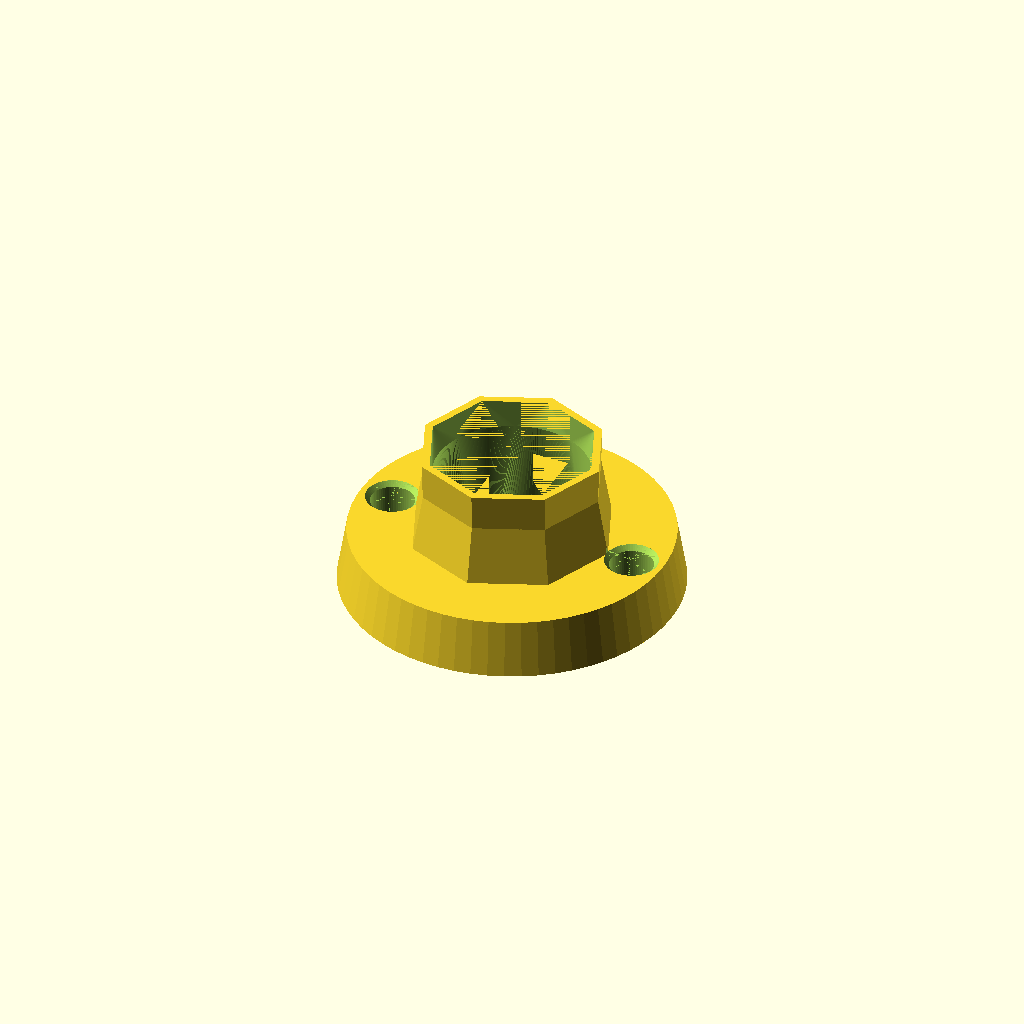
Cell 1: the model at its default parameters.
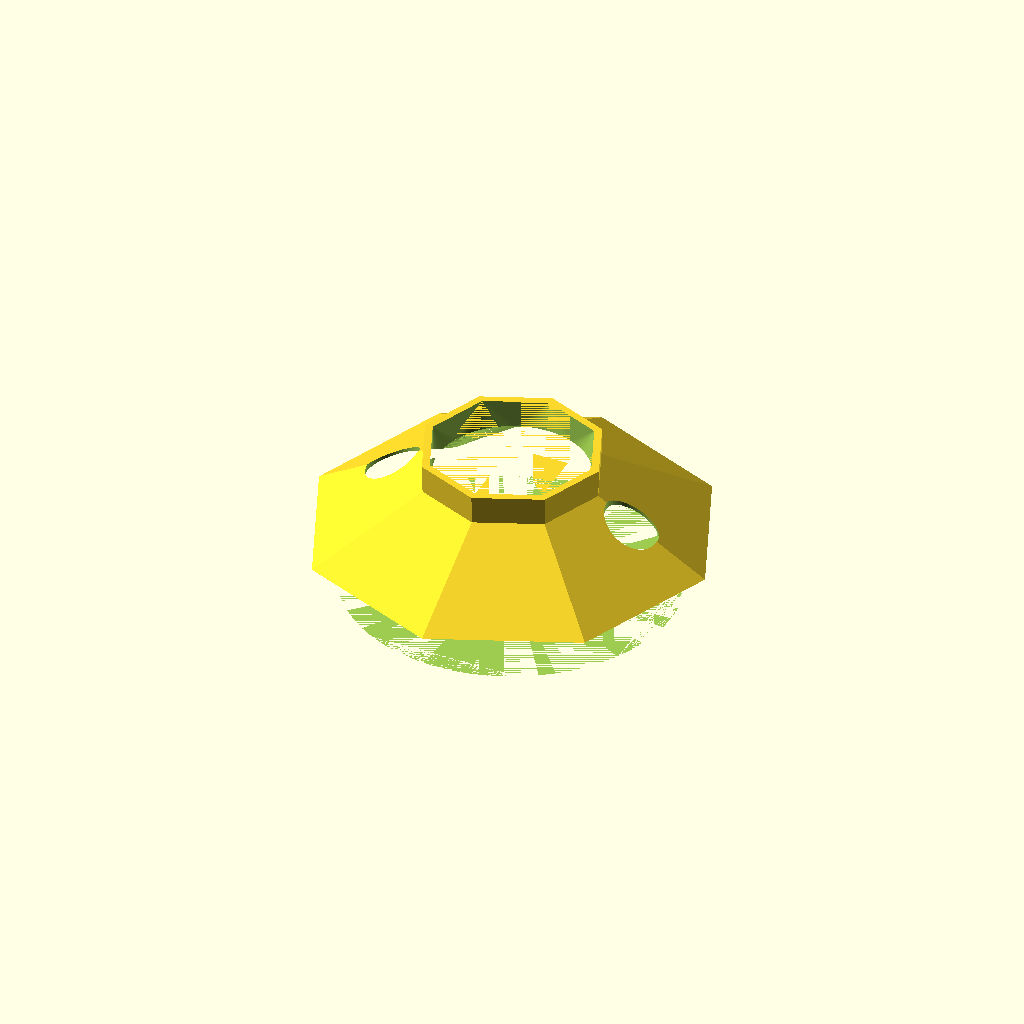
Cell 2: the same model with bottomDiameter = 43.94.
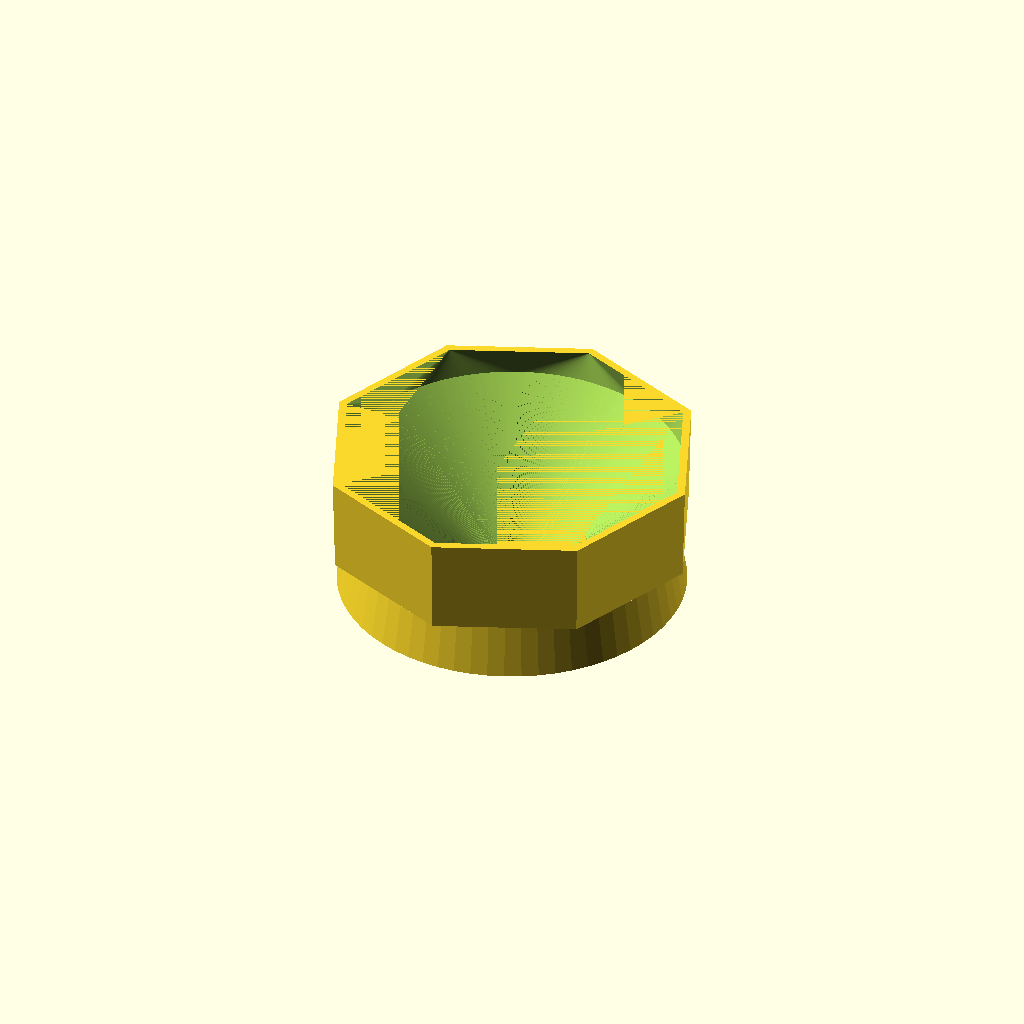
Cell 3: the same model with topDiameter = 38.88.
All cells are drawn from one camera (rotation 55°, 0°, 25°, orthographic, colour scheme Cornfield), so only the parameter changes between them.
The OpenSCAD source (restrictormod2.scad):
use <Bezier.scad>;
use <tubeMesh.scad>;

//<params>
mode = 4; //[0:vertical, 2:horizontal, 4:four-way]
bottomDiameter = 21.97;
topDiameter = 19.44;
octagonTolerance = .13;
postTolerance = .27;
restrictorHeight = 7;
baseHeight = 6;
neckHeight = 3;
neckExpansion = .25;
outerDiameter = 34;
postDiameter = 4.11;
postSpacing = 27.06;
postHoleExpansion = 0.5;
flowerCircleRatio = .45; // .5 works
inset = 1.5;
topInset = 1;
//</params>
nudge = .001;

slope = (bottomDiameter-topDiameter)/2/restrictorHeight;

$fn = 64;

module hole() {
    d0 = postDiameter+2*postTolerance;
    cylinder(d=d0,h=baseHeight); 
    translate([0,0,baseHeight-postHoleExpansion]) cylinder(d1=d0,d2=d0+postHoleExpansion*2,h=postHoleExpansion+2*nudge);    
    translate([0,0,baseHeight-nudge]) cylinder(d=d0+postHoleExpansion*2,h=10);    
}

module outerShape() {
    difference() {
        union() {
            translate([0,0,baseHeight-nudge]) cylinder($fn=8,d2=topDiameter-2*octagonTolerance,d1=bottomDiameter-2*octagonTolerance,h=restrictorHeight);
            cylinder(d1=outerDiameter+baseHeight/3, d2=outerDiameter, h=baseHeight);
        }
        for (s=[-1,1]) translate([postSpacing/2*s,0,-nudge]) hole();
    }

    translate([0,0,baseHeight-nudge]) cylinder($fn=8,d1=topDiameter-2*octagonTolerance,d2=topDiameter-2*octagonTolerance+neckExpansion*2,h=restrictorHeight+neckHeight);
}

function innerOutlineBezier(r1,ratio=flowerCircleRatio) = let(b=Bezier([[0,1],
        POLAR(1/4,0),
        POLAR(1/4,135),[PI/4-PI/24,1-ratio/2],POLAR(1/12/2,135+180), 
    POLAR(1/16/2,180), 
    [PI/4,1-ratio/2-.05],
    REPEAT_MIRRORED([1,0]),REPEAT_MIRRORED([1,0]),REPEAT_MIRRORED([1,0])]))
    [for(tr=b) let(angle=tr[0]*180/PI,r=r1*tr[1]) r*[cos(angle),sin(angle)]];
        
function horizontal(outline) = [for(z=outline) let(angle=atan2(z[1],z[0])) if(angle >= -40 && angle<=40 || angle >= 140 || angle<=-140) z ];

function vertical(outline) = [for(z=outline) let(aa=abs(atan2(z[1],z[0]))) if(aa >= 50 && aa<=130) z ];

module innerOutline(d) {
    for (a=[0:90:270]) rotate(a) translate([d/2-flowerCircleRatio*d/2,0]) circle(flowerCircleRatio*d/2);
}

module innerShapeBezier() {
    inner = innerOutlineBezier(bottomDiameter/2+slope*baseHeight-inset);
    section1 =  sectionZ(mode==4 ? inner : mode == 2 ? horizontal(inner) : vertical(inner),-nudge);
    nPoints = len(section1);
    section2 = sectionZ( ngonPoints(r=topDiameter/2-inset,n=nPoints),baseHeight+restrictorHeight);
    section3 = sectionZ(ngonPoints(r=topDiameter/2-topInset+neckExpansion,n=8),baseHeight+restrictorHeight+neckHeight+nudge);
    tubeMesh([section1, section2, section3]);
}

module innerShape() {
    scale = (topDiameter/2+slope*(restrictorHeight+baseHeight))/(bottomDiameter/2);
    
    translate([0,0,-nudge])
    linear_extrude(scale=1/scale,height=restrictorHeight+baseHeight+2*nudge) innerOutline((topDiameter-2*inset)*scale);
    translate([0,0,restrictorHeight+baseHeight-nudge])
    linear_extrude(height=neckHeight+2*nudge) scale(1/scale) innerOutline(topDiameter-2*inset); 
}

difference() {
    outerShape();
    innerShapeBezier();
}
Customizer parameters (derived from the source; name, type, default, range or options):
mode: number, default 4, options 0, 2, 4
bottomDiameter: number, default 21.97
topDiameter: number, default 19.44
octagonTolerance: number, default 0.13
postTolerance: number, default 0.27
restrictorHeight: number, default 7
baseHeight: number, default 6
neckHeight: number, default 3
neckExpansion: number, default 0.25
outerDiameter: number, default 34
postDiameter: number, default 4.11
postSpacing: number, default 27.06
postHoleExpansion: number, default 0.5
flowerCircleRatio: number, default 0.45
inset: number, default 1.5
topInset: number, default 1
nudge: number, default 0.001
